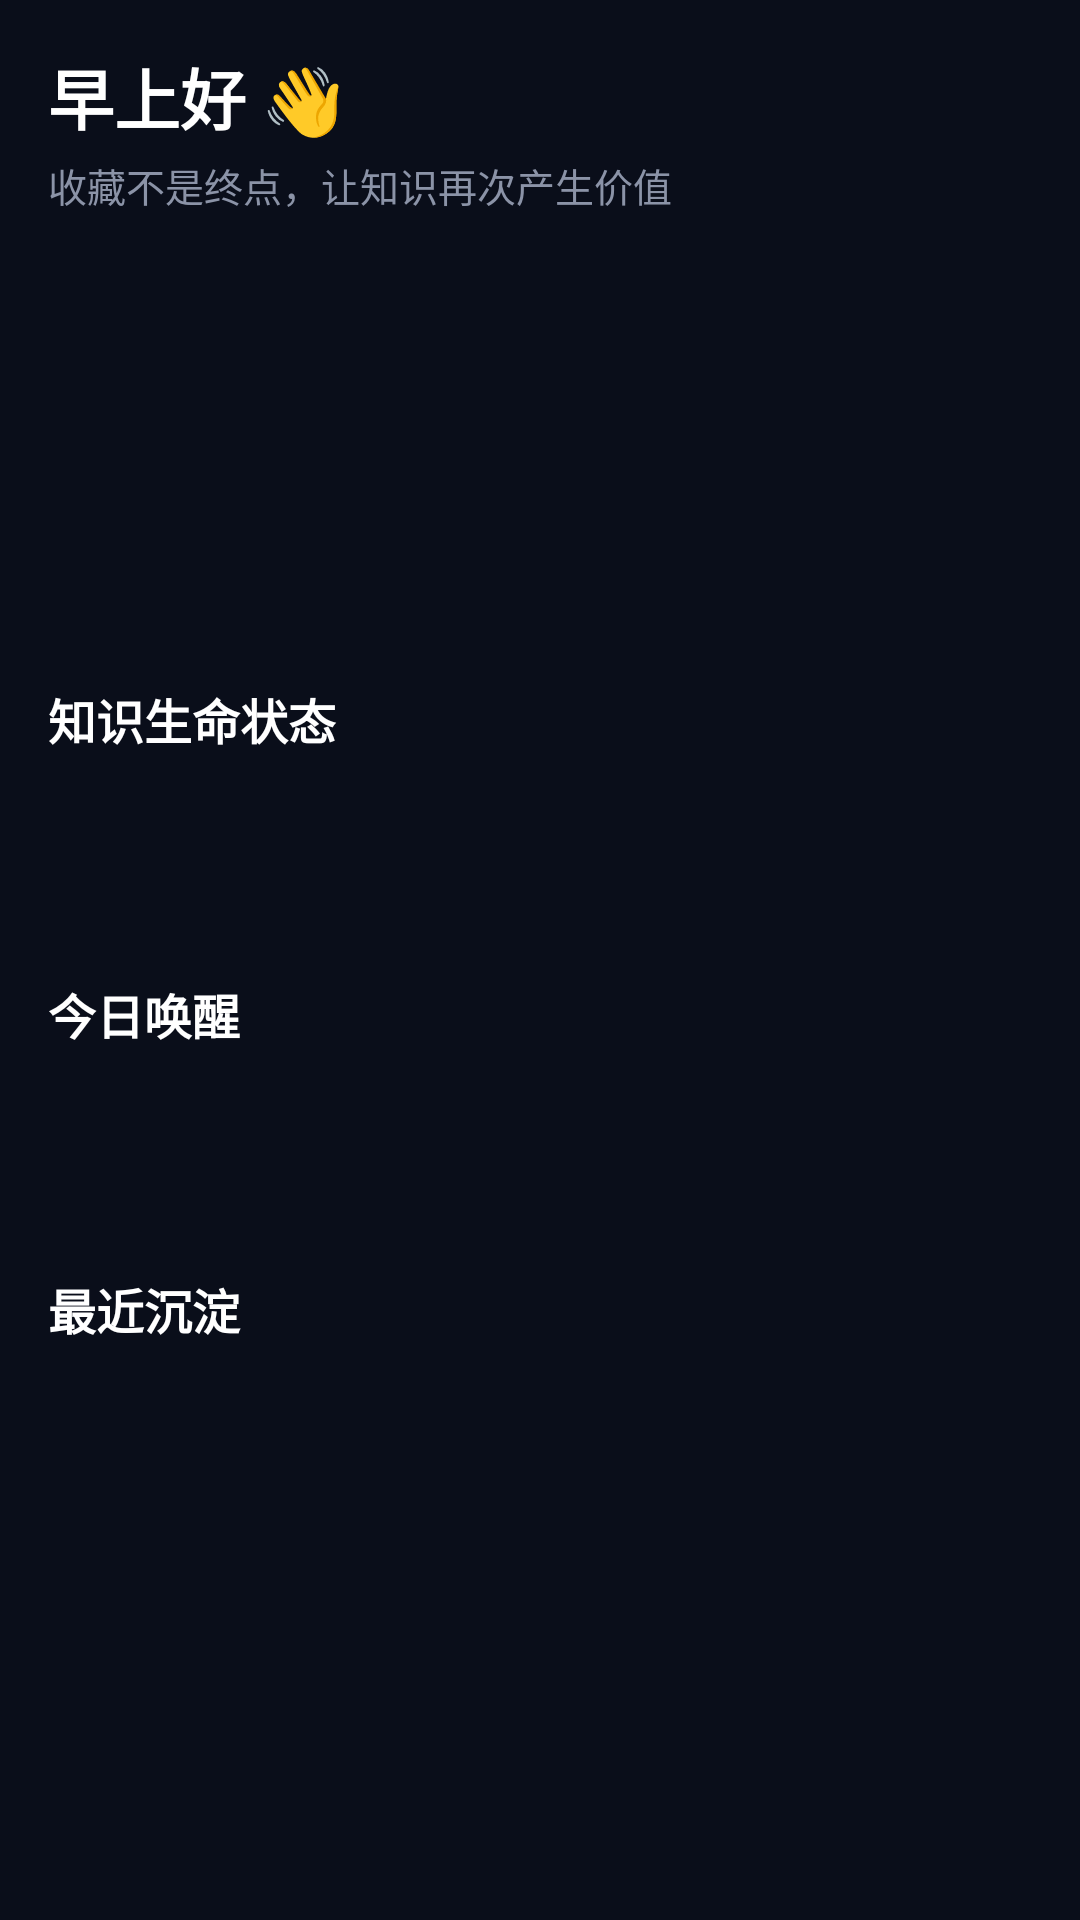

Here is an Android app screen rendered from its layout file. Give the layout XML and the strings, colors and styles it references.
<!-- AndroidManifest.xml: application theme Theme.Clipbase -->
<!-- res/layout/fragment_home.xml -->
<?xml version="1.0" encoding="utf-8"?>
<ScrollView xmlns:android="http://schemas.android.com/apk/res/android"
    android:layout_width="match_parent"
    android:layout_height="match_parent"
    android:background="@color/bg_dark">

    <LinearLayout
        android:layout_width="match_parent"
        android:layout_height="wrap_content"
        android:orientation="vertical"
        android:padding="16dp">

        <TextView
            android:id="@+id/greeting"
            android:layout_width="match_parent"
            android:layout_height="wrap_content"
            android:text="早上好 👋"
            android:textColor="@color/text_primary"
            android:textSize="22sp"
            android:textStyle="bold" />

        <TextView
            android:id="@+id/subtitle"
            android:layout_width="match_parent"
            android:layout_height="wrap_content"
            android:layout_marginTop="4dp"
            android:text="收藏不是终点，让知识再次产生价值"
            android:textColor="@color/text_muted"
            android:textSize="13sp" />

        <LinearLayout
            android:layout_width="match_parent"
            android:layout_height="wrap_content"
            android:layout_marginTop="16dp"
            android:orientation="horizontal">

            <TextView
                android:id="@+id/stat_total"
                android:layout_width="0dp"
                android:layout_height="wrap_content"
                android:layout_marginEnd="8dp"
                android:layout_weight="1"
                android:background="@drawable/card_bg"
                android:gravity="center"
                android:padding="16dp"
                android:textColor="@color/accent_blue"
                android:textSize="18sp"
                android:textStyle="bold" />

            <TextView
                android:id="@+id/stat_review"
                android:layout_width="0dp"
                android:layout_height="wrap_content"
                android:layout_weight="1"
                android:background="@drawable/card_bg"
                android:gravity="center"
                android:padding="16dp"
                android:textColor="@color/accent_green"
                android:textSize="18sp"
                android:textStyle="bold" />
        </LinearLayout>

        <LinearLayout
            android:layout_width="match_parent"
            android:layout_height="wrap_content"
            android:layout_marginTop="8dp"
            android:orientation="horizontal">

            <TextView
                android:id="@+id/stat_awaken"
                android:layout_width="0dp"
                android:layout_height="wrap_content"
                android:layout_marginEnd="8dp"
                android:layout_weight="1"
                android:background="@drawable/card_bg"
                android:gravity="center"
                android:padding="16dp"
                android:textColor="@color/accent_orange"
                android:textSize="18sp"
                android:textStyle="bold" />

            <TextView
                android:id="@+id/stat_expire"
                android:layout_width="0dp"
                android:layout_height="wrap_content"
                android:layout_weight="1"
                android:background="@drawable/card_bg"
                android:gravity="center"
                android:padding="16dp"
                android:textColor="@color/accent_purple"
                android:textSize="18sp"
                android:textStyle="bold" />
        </LinearLayout>

        <TextView
            android:layout_width="match_parent"
            android:layout_height="wrap_content"
            android:layout_marginTop="20dp"
            android:text="知识生命状态"
            android:textColor="@color/text_primary"
            android:textSize="16sp"
            android:textStyle="bold" />

        <TextView
            android:id="@+id/lifecycle"
            android:layout_width="match_parent"
            android:layout_height="wrap_content"
            android:layout_marginTop="8dp"
            android:background="@drawable/card_bg"
            android:padding="14dp"
            android:textColor="@color/text_muted"
            android:textSize="14sp" />

        <TextView
            android:layout_width="match_parent"
            android:layout_height="wrap_content"
            android:layout_marginTop="20dp"
            android:text="今日唤醒"
            android:textColor="@color/text_primary"
            android:textSize="16sp"
            android:textStyle="bold" />

        <TextView
            android:id="@+id/awakening"
            android:layout_width="match_parent"
            android:layout_height="wrap_content"
            android:layout_marginTop="8dp"
            android:background="@drawable/card_bg"
            android:padding="14dp"
            android:textColor="@color/text_muted"
            android:textSize="14sp" />

        <TextView
            android:layout_width="match_parent"
            android:layout_height="wrap_content"
            android:layout_marginTop="20dp"
            android:text="最近沉淀"
            android:textColor="@color/text_primary"
            android:textSize="16sp"
            android:textStyle="bold" />

        <TextView
            android:id="@+id/recent"
            android:layout_width="match_parent"
            android:layout_height="wrap_content"
            android:layout_marginTop="8dp"
            android:background="@drawable/card_bg"
            android:padding="14dp"
            android:textColor="@color/text_muted"
            android:textSize="14sp" />
    </LinearLayout>
</ScrollView>
<!-- resources referenced by this layout -->
<resources>
  <color name="accent_blue">#4F8CFF</color>
  <color name="accent_green">#34D399</color>
  <color name="accent_orange">#FF9F43</color>
  <color name="accent_purple">#A78BFA</color>
  <color name="bg_dark">#0A0E1A</color>
  <color name="text_muted">#8B93A7</color>
  <color name="text_primary">#FFFFFF</color>
  <style name="Theme.Clipbase" parent="Theme.MaterialComponents.DayNight.NoActionBar">
          <item name="colorPrimary">@color/accent_blue</item>
          <item name="colorOnPrimary">@color/text_primary</item>
          <item name="android:statusBarColor">@color/bg_dark</item>
          <item name="android:navigationBarColor">@color/bg_dark</item>
          <item name="android:windowBackground">@color/bg_dark</item>
          <item name="android:textColorPrimary">@color/text_primary</item>
          <item name="android:textColorSecondary">@color/text_muted</item>
      </style>
</resources>
